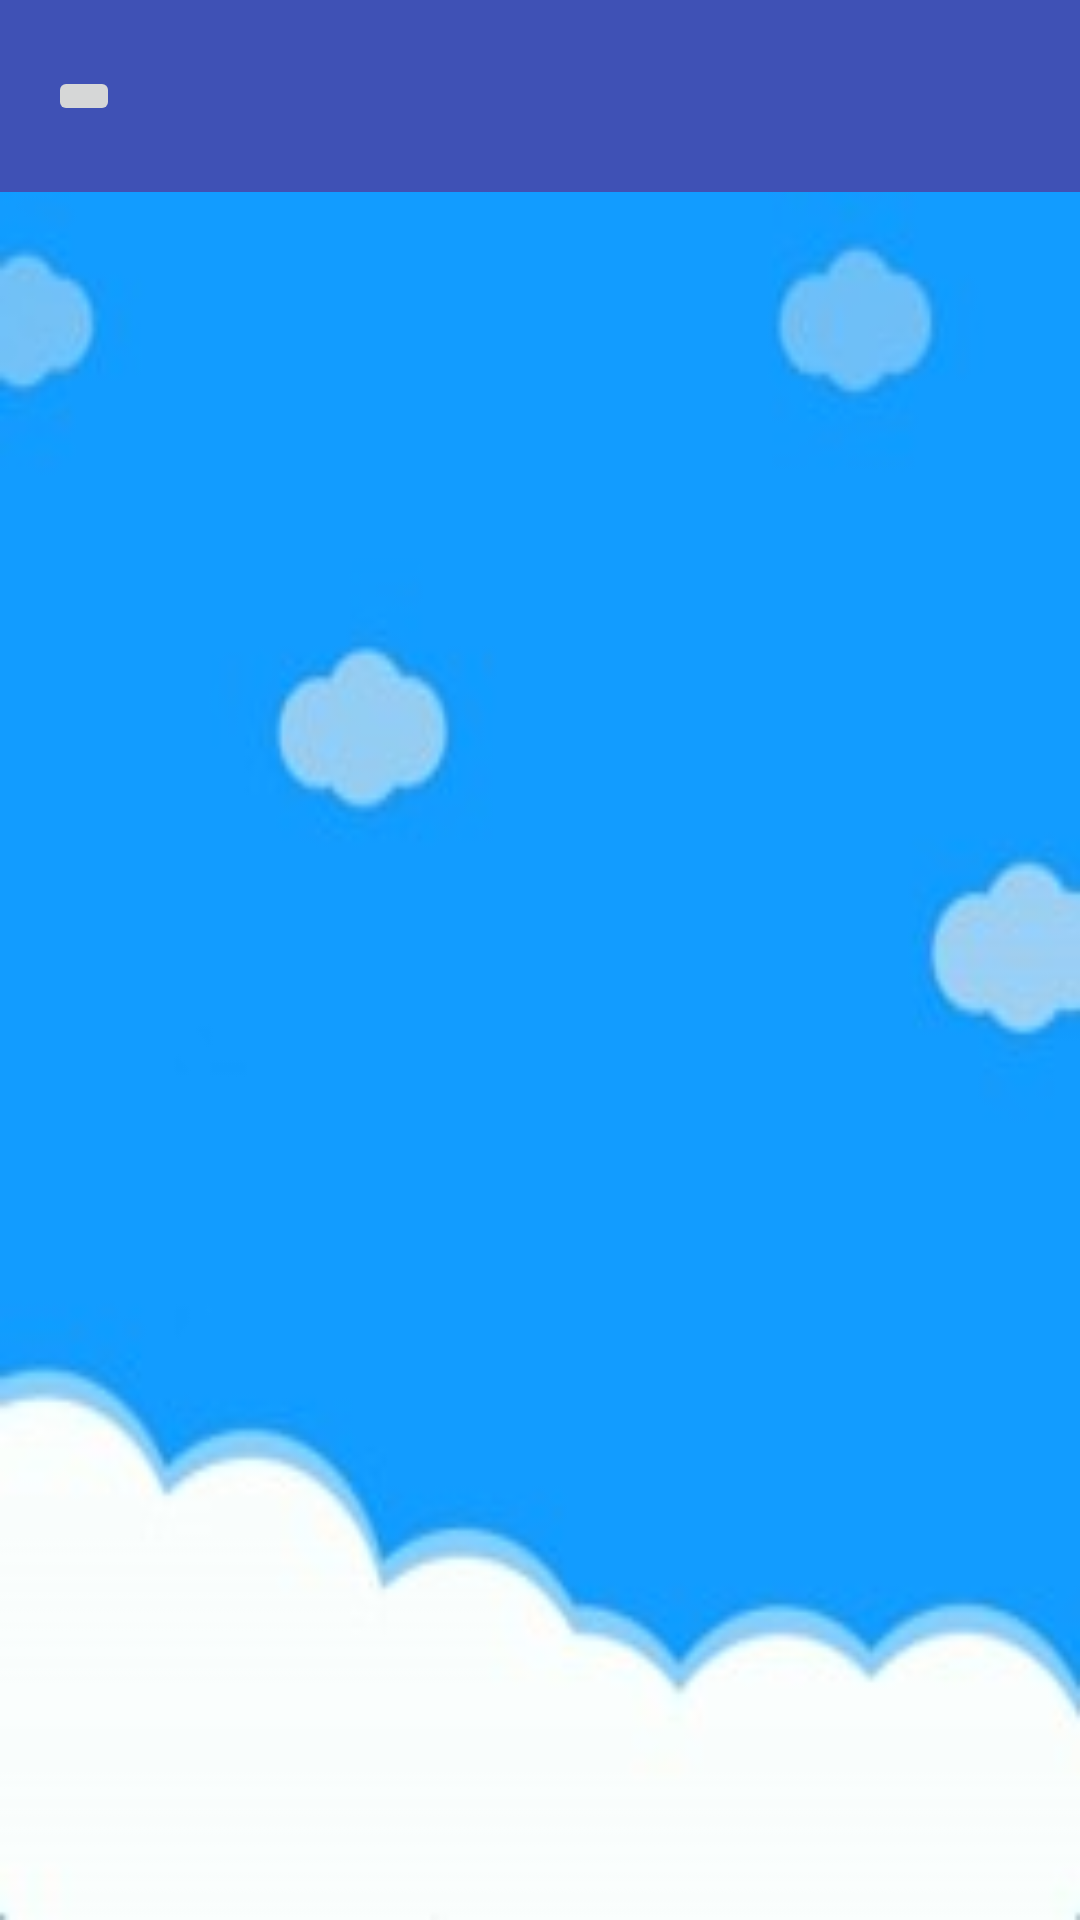

The Android layout XML behind this screen, and the referenced resources:
<!-- AndroidManifest.xml: application theme Theme.Avn -->
<!-- res/layout/tienda_fragmen.xml -->
<LinearLayout xmlns:android="http://schemas.android.com/apk/res/android"
    android:layout_width="match_parent"
    android:layout_height="match_parent"
    android:orientation="vertical"
    android:background="@drawable/fondo2">

    
    <com.google.android.material.appbar.AppBarLayout
        android:layout_width="match_parent"
        android:layout_height="wrap_content">

        
        <androidx.appcompat.widget.Toolbar
            android:id="@+id/toolbar"
            android:layout_width="match_parent"
            android:layout_height="?attr/actionBarSize"
            android:background="#3F51B5">

            
            <ImageButton
                android:id="@+id/btnHamburguesa"
                android:layout_width="wrap_content"
                android:layout_height="wrap_content"
                android:src="@drawable/ic_menu" />

            
            <androidx.appcompat.widget.SearchView
                android:id="@+id/searchView"
                android:layout_width="0dp"
                android:layout_height="wrap_content"
                android:layout_weight="1"
                android:hint="Buscar" />

        </androidx.appcompat.widget.Toolbar>

    </com.google.android.material.appbar.AppBarLayout>

    
    <RelativeLayout
        android:layout_width="match_parent"
        android:layout_height="match_parent">

        
        <androidx.recyclerview.widget.RecyclerView
            android:id="@+id/recyclerView"
            android:layout_width="match_parent"
            android:layout_height="match_parent"/>

    </RelativeLayout>
</LinearLayout>
<!-- resources referenced by this layout -->
<resources>
  <!-- drawable fondo2: jpg bitmap (drawable, 5817 bytes) -->
  <style name="Theme.Avn" parent="Base.Theme.Avn" />
  <style name="Base.Theme.Avn" parent="Theme.Material3.DayNight.NoActionBar">
          
          
      </style>
</resources>
